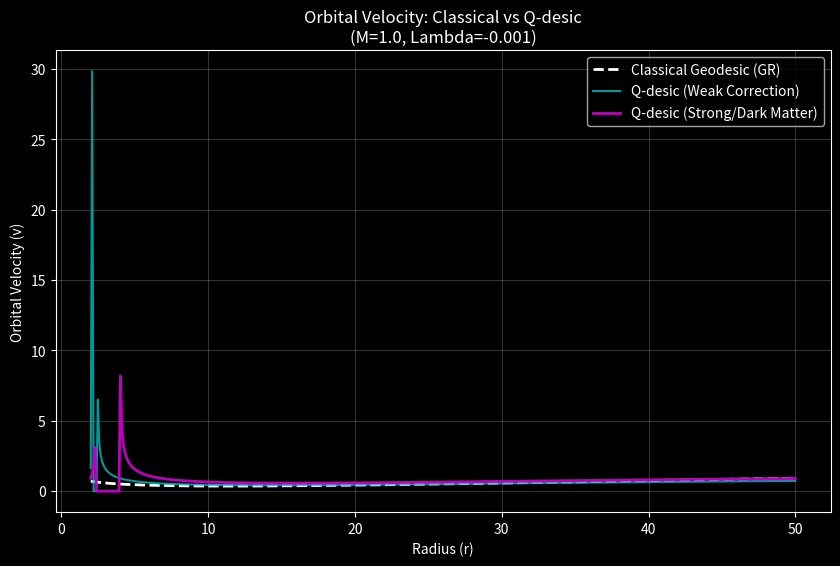

Recreate this plot in Python.
import numpy as np
import matplotlib.pyplot as plt
import os

def classical_velocity_sq(r, G=1, M=1, Lambda=0):
    """
    Classical orbital velocity squared (v^2) based on Eq 76.
    v^2 = GM/r - r^2*Lambda/3
    """
    return G * M / r - (r**2 * Lambda) / 3

def qdesic_velocity_sq(r, G=1, M=1, Lambda=0, eps_params=None):
    """
    Q-desic orbital velocity squared (v^2) based on Eq 81.

    eps_params: dict containing epsilon parameters:
        e00, e10, e02, e12, e22
    """
    if eps_params is None:
        eps_params = {'e00':0, 'e10':0, 'e02':0, 'e12':0, 'e22':0}

    e00 = eps_params.get('e00', 0)
    e10 = eps_params.get('e10', 0)
    e02 = eps_params.get('e02', 0)
    e12 = eps_params.get('e12', 0)
    e22 = eps_params.get('e22', 0)

    # Numerator construction (Eq 81)
    # Term 1: -18 G^2 M^2 (1 + e22)
    term1 = -18 * (G**2) * (M**2) * (1 + e22)

    # Term 2: -r^4 (1 + e02) Lambda (3 - r^2 Lambda)
    term2 = -(r**4) * (1 + e02) * Lambda * (3 - (r**2) * Lambda)

    # Term 3: +3 G M r (1 + e12) (3 + r^2 Lambda)
    term3 = 3 * G * M * r * (1 + e12) * (3 + (r**2) * Lambda)

    numerator = term1 + term2 + term3

    # Denominator construction
    # Bracket 1: [6 GM (1 + e10) - r (1 + e00)(3 - r^2 Lambda)]
    brack1 = 6 * G * M * (1 + e10) - r * (1 + e00) * (3 - (r**2) * Lambda)

    # Bracket 2: [6 GM (1 + e12) - r (1 + e02)(3 - r^2 Lambda)]
    brack2 = 6 * G * M * (1 + e12) - r * (1 + e02) * (3 - (r**2) * Lambda)

    denominator = brack1 * brack2

    # Calculate v_phi^2 (angular velocity squared) from Eq 79-like structure in 81
    # Eq 81 gives v^2 directly? The paper says "The orbital velocity (81)..."
    # Let's check the formula structure.
    # Eq 80 relates v^2 to u_phi^2.
    # The big fraction in Eq 81 is likely v^2 directly.

    # Avoid division by zero
    if np.any(denominator == 0):
         return np.full_like(r, np.nan)

    v_sq = numerator / denominator
    return v_sq

def run_simulation():
    # Parameters
    G = 1.0
    M = 1.0
    Lambda = -0.001 # Small negative cosmological constant (AdS-like)

    # Radius range (avoid r=0)
    r = np.linspace(2.0, 50.0, 500)

    # 1. Classical Case
    v2_class = classical_velocity_sq(r, G, M, Lambda)
    v_class = np.sqrt(np.maximum(v2_class, 0))

    # 2. Q-desic Case A (Small corrections)
    eps_A = {'e00': -0.1, 'e10': 0.1, 'e02': 0.0, 'e12': 0.05, 'e22': 0.0}
    v2_qA = qdesic_velocity_sq(r, G, M, Lambda, eps_A)
    v_qA = np.sqrt(np.maximum(v2_qA, 0))

    # 3. Q-desic Case B (Strong corrections - "Dark Matter" like)
    # Testing parameters that might flatten the curve at large r
    eps_B = {'e00': -0.4, 'e10': 0.2, 'e02': 0.1, 'e12': 0.3, 'e22': 0.1}
    v2_qB = qdesic_velocity_sq(r, G, M, Lambda, eps_B)
    v_qB = np.sqrt(np.maximum(v2_qB, 0))

    # Plotting
    plt.figure(figsize=(10, 6))
    plt.style.use('dark_background')

    plt.plot(r, v_class, 'w--', label='Classical Geodesic (GR)', linewidth=2)
    plt.plot(r, v_qA, 'c-', label='Q-desic (Weak Correction)', alpha=0.8)
    plt.plot(r, v_qB, 'm-', label='Q-desic (Strong/Dark Matter)', linewidth=2)

    plt.title(f"Orbital Velocity: Classical vs Q-desic\n(M={M}, Lambda={Lambda})")
    plt.xlabel("Radius (r)")
    plt.ylabel("Orbital Velocity (v)")
    plt.legend()
    plt.grid(True, alpha=0.2)

    output_dir = "docs/40_Experiments/plots"
    os.makedirs(output_dir, exist_ok=True)
    output_path = f"{output_dir}/qdesic_velocity_curve.png"
    plt.savefig(output_path)
    print(f"Simulation complete. Plot saved to {output_path}")

if __name__ == "__main__":
    run_simulation()
